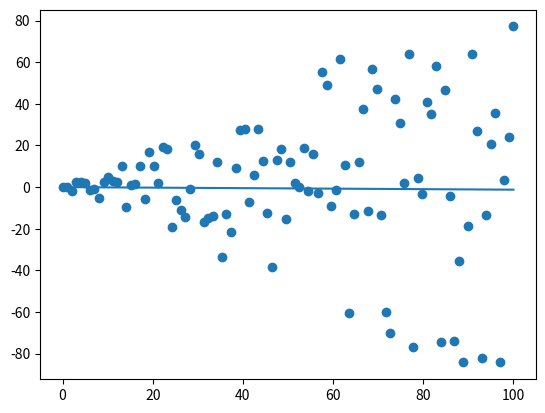

Write Python code to recreate this figure.

"""This function creates random error exponential decay functions"""
import random
import numpy as np
import matplotlib.pyplot as plt
import scipy.optimize as optimize


def rand_error(datapoint, percent):
    err_max = datapoint
    data_error = 2*(random.random()-0.5)*err_max
    return data_error


def error_data(old_data, percent):
    new_data = []
    for data_point in old_data:
        new_data_point = rand_error(data_point, percent)
        new_data.append(new_data_point)
    return new_data


def func(x, m, b):
    y = m*x + b
    return y

num_points = 100

xdata = np.linspace(0, 100, num_points)
ydata = error_data(xdata, 0.15)
popt, pcov = optimize.curve_fit(func, xdata, ydata)

print(popt)

slope = popt[0]
intercept = popt[1]
new_ydata = xdata*slope

plt.scatter(xdata, ydata)
plt.plot(xdata, new_ydata)

plt.show()

